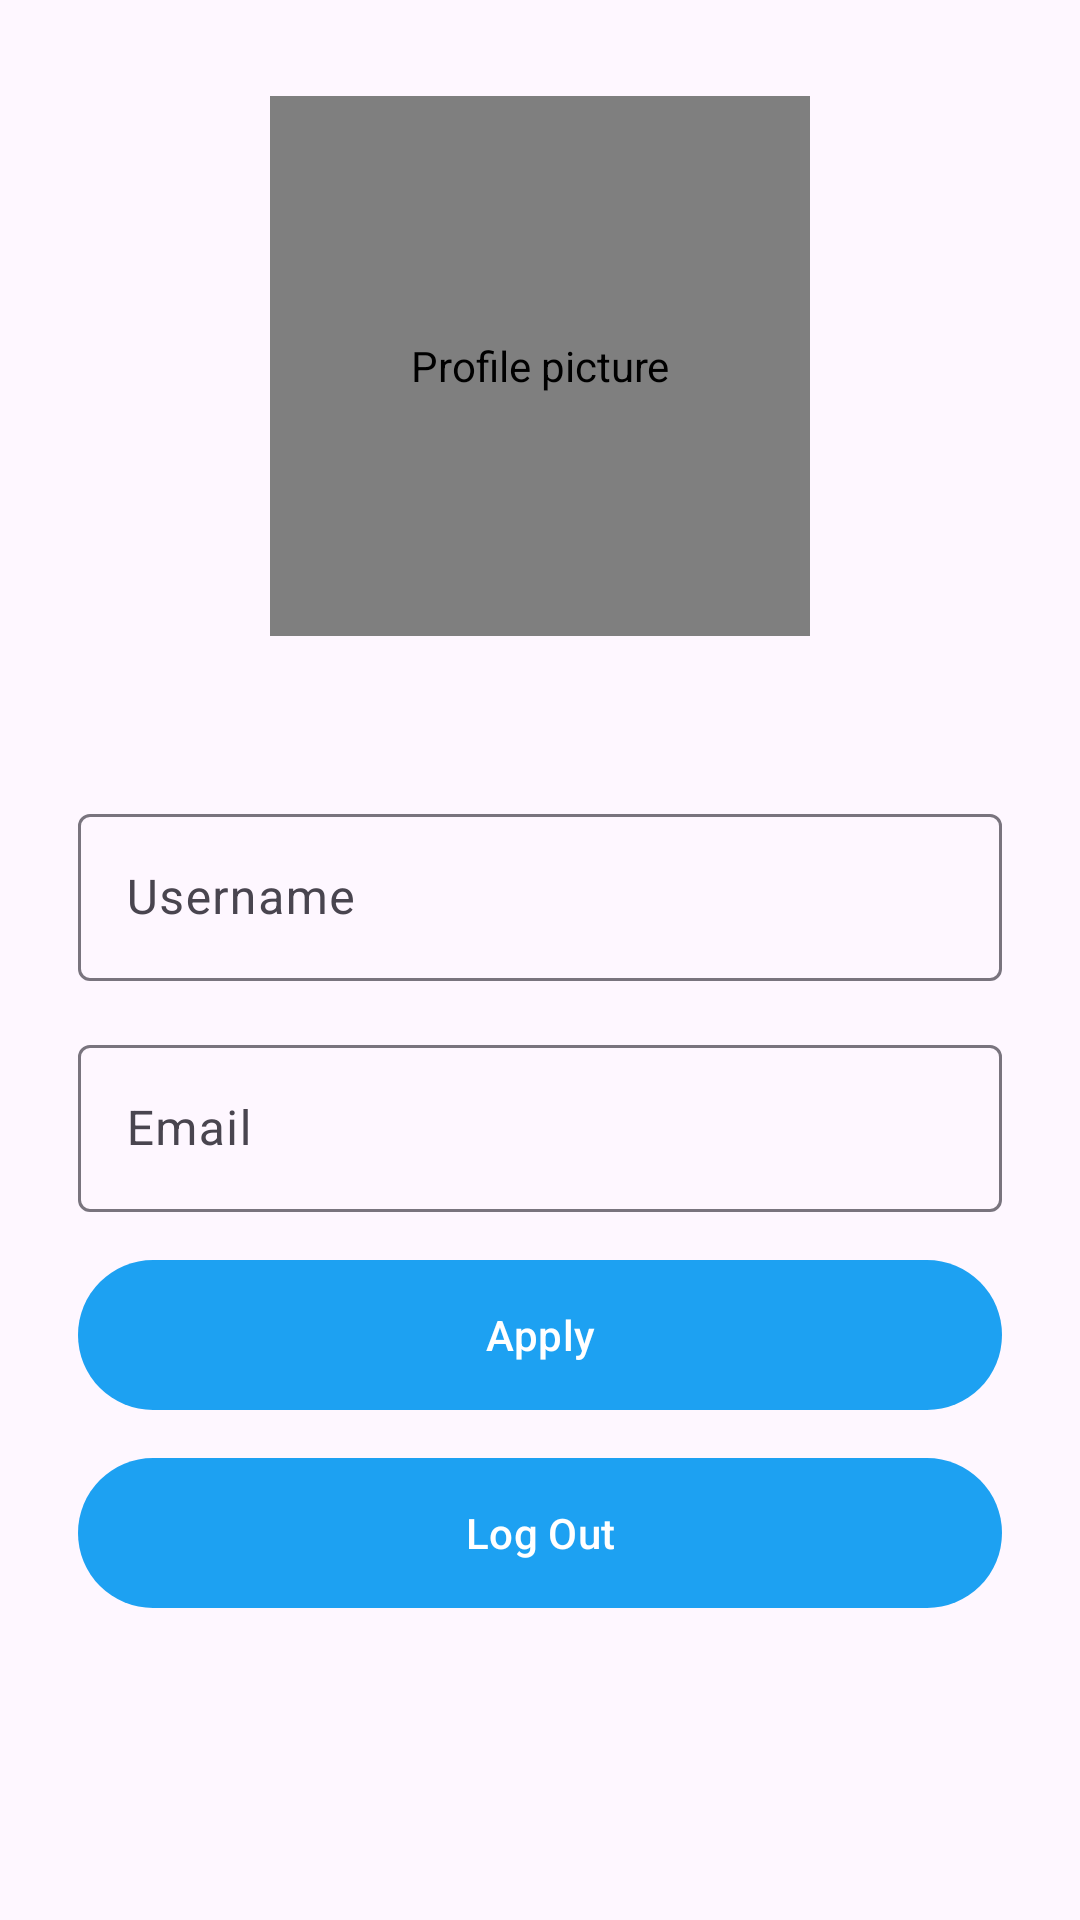

Here is an Android app screen rendered from its layout file. Give the layout XML and the strings, colors and styles it references.
<!-- AndroidManifest.xml: application theme Theme.TwitterClone -->
<!-- res/layout/activity_profile.xml -->
<?xml version="1.0" encoding="utf-8"?>
<androidx.constraintlayout.widget.ConstraintLayout xmlns:android="http://schemas.android.com/apk/res/android"
    xmlns:app="http://schemas.android.com/apk/res-auto"
    xmlns:tools="http://schemas.android.com/tools"
    android:layout_width="match_parent"
    android:layout_height="match_parent"
    tools:context=".ProfileActivity">

    <ProgressBar
        android:id="@+id/progressBar"
        style="?android:attr/progressBarStyle"
        android:layout_width="wrap_content"
        android:layout_height="wrap_content"
        android:visibility="gone"
        app:layout_constraintBottom_toBottomOf="parent"
        app:layout_constraintEnd_toEndOf="parent"
        app:layout_constraintStart_toStartOf="parent"
        app:layout_constraintTop_toTopOf="parent" />

    
    <androidx.constraintlayout.widget.Group
        android:id="@+id/group"
        android:layout_width="wrap_content"
        android:layout_height="wrap_content"
        android:visibility="visible"
        app:constraint_referenced_ids="iv_profile, linearLayout" />

    <com.mikhaellopez.circularimageview.CircularImageView
        android:id="@+id/iv_profile"
        android:layout_width="180dp"
        android:layout_height="180dp"
        android:layout_marginTop="32dp"
        android:background="@drawable/circle"
        android:contentDescription="@string/profile_picture"
        android:onClick="pickImage"
        android:padding="25dp"
        android:src="@drawable/profile"
        app:layout_constraintEnd_toEndOf="parent"
        app:layout_constraintStart_toStartOf="parent"
        app:layout_constraintTop_toTopOf="parent" />

    <LinearLayout
        android:id="@+id/linearLayout"
        android:layout_width="match_parent"
        android:layout_height="wrap_content"
        android:layout_marginTop="28dp"
        android:orientation="vertical"
        android:padding="26dp"
        app:layout_constraintEnd_toEndOf="parent"
        app:layout_constraintStart_toStartOf="parent"
        app:layout_constraintTop_toBottomOf="@+id/iv_profile">

        
        <com.google.android.material.textfield.TextInputLayout
            android:id="@+id/tilUsername"
            android:layout_width="match_parent"
            android:layout_height="wrap_content"
            android:layout_marginBottom="16dp">

            <com.google.android.material.textfield.TextInputEditText
                android:id="@+id/etUsername"
                android:layout_width="match_parent"
                android:layout_height="wrap_content"
                android:hint="@string/username"
                android:inputType="textEmailAddress" />
        </com.google.android.material.textfield.TextInputLayout>

        
        <com.google.android.material.textfield.TextInputLayout
            android:id="@+id/tilEmail"
            android:layout_width="match_parent"
            android:layout_height="wrap_content"
            android:layout_marginBottom="16dp">

            <com.google.android.material.textfield.TextInputEditText
                android:id="@+id/etEmail"
                android:layout_width="match_parent"
                android:layout_height="wrap_content"
                android:hint="@string/email"
                android:inputType="textEmailAddress" />
        </com.google.android.material.textfield.TextInputLayout>

        
        <Button
            android:id="@+id/btnApply"
            android:layout_width="match_parent"
            android:layout_height="50dp"
            android:layout_marginBottom="16dp"
            android:background="@drawable/button_background"
            android:elevation="4dp"
            android:onClick="onApply"
            android:padding="10dp"
            android:text="@string/apply"
            android:textColor="@android:color/white" />

        
        <Button
            android:id="@+id/btnLogout"
            android:layout_width="match_parent"
            android:layout_height="50dp"
            android:layout_marginBottom="16dp"
            android:background="@drawable/button_background"
            android:elevation="4dp"
            android:onClick="onLogout"
            android:padding="10dp"
            android:text="@string/log_out"
            android:textColor="@android:color/white" />

    </LinearLayout>

</androidx.constraintlayout.widget.ConstraintLayout>
<!-- resources referenced by this layout -->
<resources>
  <!-- drawable button_background (drawable) -->
  <shape xmlns:android="http://schemas.android.com/apk/res/android">
      <gradient
          android:angle="90"
          android:startColor="#1DA1F2"
          android:endColor="#0D47A1"
          android:type="linear" />
      <corners android:radius="25dp" />
      <padding android:left="16dp" android:top="16dp" android:right="16dp" android:bottom="16dp" />
  </shape>
  <string name="apply">Apply</string>
  <string name="email">Email</string>
  <string name="log_out">Log Out</string>
  <string name="profile_picture">Profile picture</string>
  <string name="username">Username</string>
  <style name="Theme.TwitterClone" parent="Base.Theme.TwitterClone" />
  <style name="Base.Theme.TwitterClone" parent="Theme.Material3.DayNight.NoActionBar">
          
          <item name="colorPrimary">@color/colorPrimary</item>
          <item name="colorSecondaryContainer">@color/colorPrimary</item>
          <item name="colorPrimaryContainer">@color/colorPrimary</item>
          <item name="colorSecondaryVariant">@color/colorPrimary</item>
      </style>
  <color name="colorPrimary">#1DA1F2</color>
</resources>
